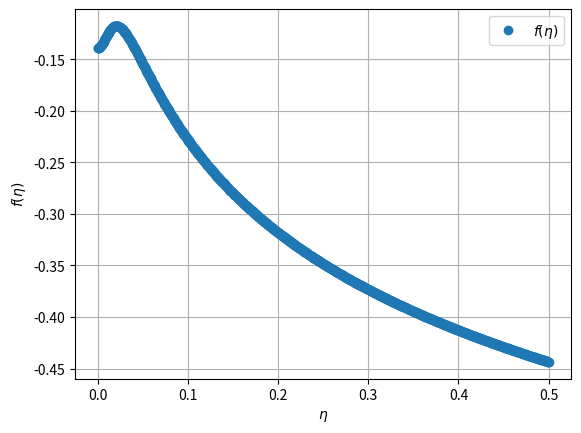

The script that saved this image:
import numpy as np
import matplotlib.pyplot as plt

k_m_60dj = 3.4783036913627714
fk0 = 0.6/k_m_60dj

fk_eta = 0.15
fk_im = fk0/2

d = np.sqrt(2) - 1
a_u =0.11510698198198198
D = d*(fk_eta/a_u**2)**2 +1

def g(A, B, eta): # G*(eta)

    eta =  eta/A**2

    return - (A/2 * (2 / (B * eta**2 + 1) + np.log(B * eta**2 + 1))) / (2 * B)

print(g(a_u,d,0))

Ck_exp = np.log(fk_im/fk0) / (g(a_u,d,fk_eta) - g(a_u,d,0))
lamb = fk0/np.exp(Ck_exp*g(a_u,d,0))

print(f"Calibration : Ck_exp = {Ck_exp} et lambda = {lamb}")

'''grand_C = ((4*d/a_u)*np.log(0.024/lamb))/((2/D + np.log(D)))

print(grand_C)


#  0.024 = 0.074/exp(x*0.139)  *  exp(x*(a_u/2) * (2/D + ln(D)) /(2*d))


0.024 = 0.074/exp(x*0.139)  *  exp(x*(0.11510698198198198/2) * (2/54.088464470082904 + ln(54.088464470082904)) /(2*0.41421356237309515))'''

eta_arr = np.linspace(0,0.5,1000)

plt.plot(eta_arr, g(a_u,d,eta_arr), label=r'$f(\eta)$', marker='o',linestyle='none')
#plt.plot(z, u_axe, label=r'$u_m$', marker=',',linestyle='none')
plt.xlabel(r'$\eta$')
plt.ylabel(r'$f(\eta)$')
plt.legend()
plt.grid()

#plt.xlim(0, 0.35) #(0, 0.025) 
#plt.ylim(0, 1)

plt.show()